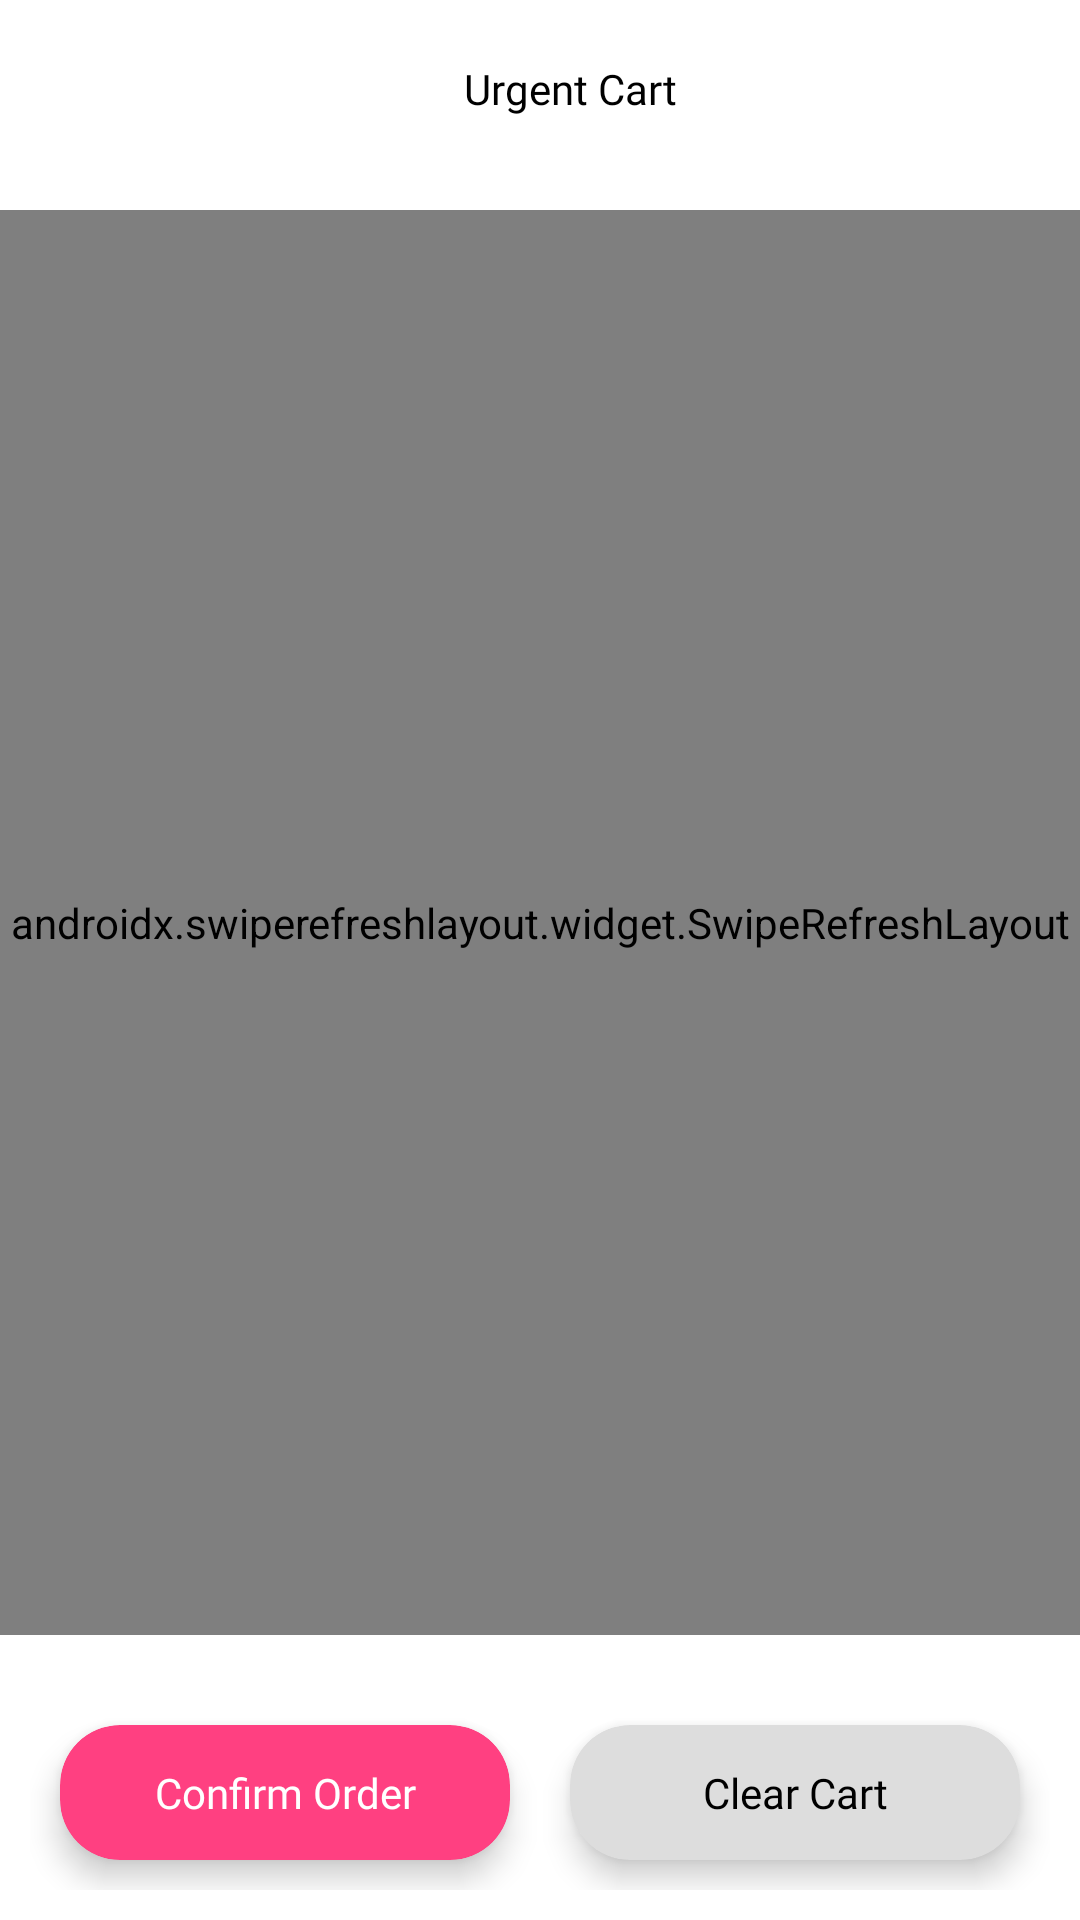

Produce the Android XML layout that renders to this screen, including the resource entries it uses.
<!-- AndroidManifest.xml: application theme AppTheme -->
<!-- res/layout/activity_urgent_cart.xml -->
<?xml version="1.0" encoding="utf-8"?>
<androidx.constraintlayout.widget.ConstraintLayout xmlns:android="http://schemas.android.com/apk/res/android"
    xmlns:app="http://schemas.android.com/apk/res-auto"
    xmlns:tools="http://schemas.android.com/tools"
    android:id="@+id/main"
    android:layout_width="match_parent"
    android:layout_height="match_parent"
    android:fitsSystemWindows="true"
    tools:context=".Activities.UrgentCartActivity">

    
    <LinearLayout
        android:id="@+id/linearHeader"
        android:layout_width="0dp"
        android:layout_height="wrap_content"
        android:orientation="vertical"
        android:padding="10dp"
        app:layout_constraintTop_toTopOf="parent"
        app:layout_constraintStart_toStartOf="parent"
        app:layout_constraintEnd_toEndOf="parent">

        <RelativeLayout
            android:layout_width="match_parent"
            android:layout_height="wrap_content"
            android:padding="10dp">

            <ImageView
                android:id="@+id/img_back"
                android:layout_width="30dp"
                android:layout_height="30dp"
                android:layout_centerVertical="true"
                android:src="@drawable/backarrow" />

            <TextView
                android:id="@+id/txt_urgent"
                android:layout_width="match_parent"
                android:layout_height="wrap_content"
                android:layout_marginStart="20dp"
                android:gravity="center"
                android:text="Urgent Cart"
                android:textColor="@color/black"
                android:fontFamily="@font/poppins_semibold"
                android:autoSizeTextType="uniform"
                android:autoSizeMinTextSize="14sp"
                android:autoSizeMaxTextSize="16sp"
                android:autoSizeStepGranularity="1sp" />
        </RelativeLayout>
    </LinearLayout>

    
    <androidx.swiperefreshlayout.widget.SwipeRefreshLayout
        android:id="@+id/swipe_refresh_layout"
        android:layout_width="0dp"
        android:layout_height="0dp"
        android:layout_marginBottom="10dp"
        app:layout_constraintTop_toBottomOf="@id/linearHeader"
        app:layout_constraintBottom_toTopOf="@id/linearButtons"
        app:layout_constraintStart_toStartOf="parent"
        app:layout_constraintEnd_toEndOf="parent">

        <androidx.recyclerview.widget.RecyclerView
            android:id="@+id/recyclerView"
            android:layout_width="match_parent"
            android:layout_height="match_parent"
            android:paddingHorizontal="10dp"
            android:paddingTop="10dp" />
    </androidx.swiperefreshlayout.widget.SwipeRefreshLayout>

    
    <FrameLayout
        android:id="@+id/frameEmpty"
        android:layout_width="0dp"
        android:layout_height="0dp"
        app:layout_constraintTop_toBottomOf="@id/linearHeader"
        app:layout_constraintBottom_toTopOf="@id/linearButtons"
        app:layout_constraintStart_toStartOf="parent"
        app:layout_constraintEnd_toEndOf="parent">

        <LinearLayout
            android:id="@+id/linear_hide"
            android:layout_width="match_parent"
            android:layout_height="wrap_content"
            android:layout_gravity="center"
            android:gravity="center"
            android:orientation="vertical"
            android:padding="16dp"
            android:visibility="gone">

            <de.hdodenhof.circleimageview.CircleImageView
                android:layout_width="160dp"
                android:layout_height="160dp"
                android:layout_gravity="center"
                android:src="@drawable/empty"
                app:civ_border_color="#FF000000"
                app:civ_border_width="1dp" />

            <TextView
                android:layout_width="match_parent"
                android:layout_height="wrap_content"
                android:layout_marginTop="10dp"
                android:gravity="center"
                android:text="Cart is empty! Keep ordering"
                android:textColor="@color/black"
                android:fontFamily="@font/poppins"
                android:autoSizeTextType="uniform"
                android:autoSizeMinTextSize="14sp"
                android:autoSizeMaxTextSize="16sp"
                android:autoSizeStepGranularity="1sp" />
        </LinearLayout>
    </FrameLayout>

    
    <LinearLayout
        android:id="@+id/linearButtons"
        android:layout_width="0dp"
        android:layout_height="wrap_content"
        android:orientation="horizontal"
        android:padding="10dp"
        app:layout_constraintBottom_toBottomOf="parent"
        app:layout_constraintStart_toStartOf="parent"
        app:layout_constraintEnd_toEndOf="parent">

        <androidx.cardview.widget.CardView
            android:id="@+id/btn_addCart"
            android:layout_width="0dp"
            android:layout_height="45dp"
            android:layout_weight="1"
            android:layout_margin="10dp"
            app:cardCornerRadius="20dp"
            app:cardElevation="6dp"
            app:cardBackgroundColor="@color/colorAccent">

            <TextView
                android:layout_width="match_parent"
                android:layout_height="match_parent"
                android:gravity="center"
                android:text="Confirm Order"
                android:textColor="@color/white"
                android:fontFamily="@font/poppins_bold" />
        </androidx.cardview.widget.CardView>

        <androidx.cardview.widget.CardView
            android:id="@+id/btn_clearCart"
            android:layout_width="0dp"
            android:layout_height="45dp"
            android:layout_weight="1"
            android:layout_margin="10dp"
            app:cardCornerRadius="20dp"
            app:cardElevation="6dp"
            app:cardBackgroundColor="@color/grey">

            <TextView
                android:layout_width="match_parent"
                android:layout_height="match_parent"
                android:gravity="center"
                android:text="Clear Cart"
                android:textColor="@color/black"
                android:fontFamily="@font/poppins_bold" />
        </androidx.cardview.widget.CardView>

    </LinearLayout>

</androidx.constraintlayout.widget.ConstraintLayout>
<!-- resources referenced by this layout -->
<resources>
  <color name="black">#FF000000</color>
  <color name="colorAccent">#FF4081</color>
  <color name="grey">#DDDDDD</color>
  <color name="white">#FFFFFFFF</color>
  <!-- drawable empty: jpeg bitmap (drawable, 115403 bytes) -->
  <style name="AppTheme" parent="Theme.MaterialComponents.DayNight.NoActionBar">
          <item name="colorPrimary">@color/green</item>
          <item name="colorPrimaryVariant">@color/green</item>
          <item name="colorOnPrimary">@color/green</item>
  
          <item name="colorSecondary">@color/teal_200</item>
          <item name="colorSecondaryVariant">@color/teal_700</item>
          <item name="colorOnSecondary">@color/black</item>
          <item name="android:statusBarColor">?attr/colorPrimaryVariant</item>
          <item name="colorControlNormal">#000000</item>
  
      </style>
  <color name="green">#28A745</color>
  <color name="teal_200">#FF03DAC5</color>
  <color name="teal_700">#FF018786</color>
</resources>
